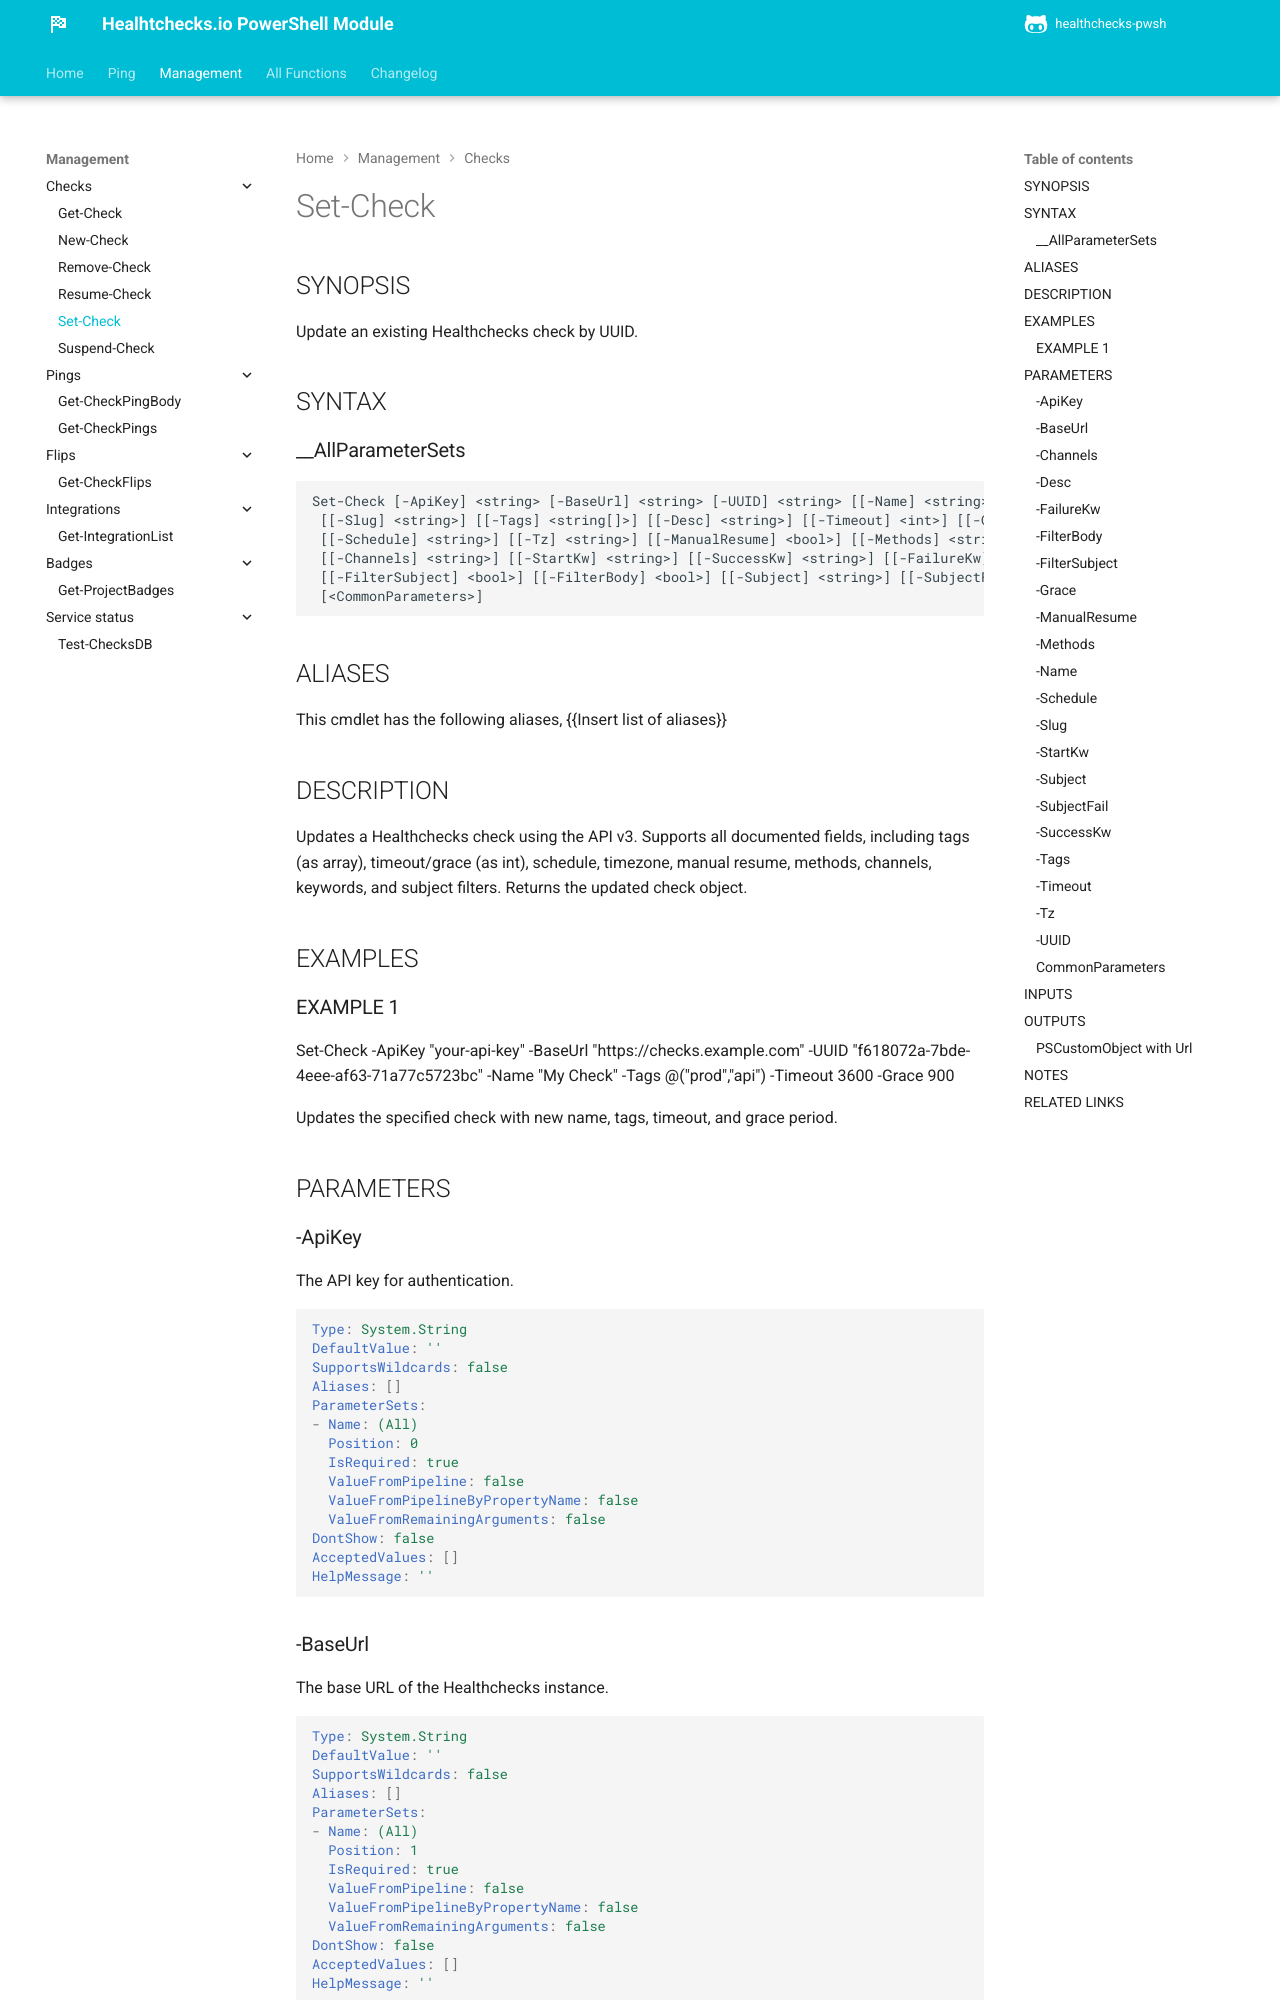

repository: ptmorris1/healthchecks-pwsh · page: Management/checks/Set-Check.html · generator: mkdocs

---
document type: cmdlet
external help file: healthcheckspwsh-Help.xml
HelpUri: ''
Locale: en-US
Module Name: healthcheckspwsh
ms.date: 07/26/2025
PlatyPS schema version: 2024-05-01
title: Set-Check
---

# Set-Check

## SYNOPSIS

Update an existing Healthchecks check by UUID.

## SYNTAX

### __AllParameterSets

```
Set-Check [-ApiKey] <string> [-BaseUrl] <string> [-UUID] <string> [[-Name] <string>]
 [[-Slug] <string>] [[-Tags] <string[]>] [[-Desc] <string>] [[-Timeout] <int>] [[-Grace] <int>]
 [[-Schedule] <string>] [[-Tz] <string>] [[-ManualResume] <bool>] [[-Methods] <string>]
 [[-Channels] <string>] [[-StartKw] <string>] [[-SuccessKw] <string>] [[-FailureKw] <string>]
 [[-FilterSubject] <bool>] [[-FilterBody] <bool>] [[-Subject] <string>] [[-SubjectFail] <string>]
 [<CommonParameters>]
```

## ALIASES

This cmdlet has the following aliases,
  {{Insert list of aliases}}

## DESCRIPTION

Updates a Healthchecks check using the API v3.
Supports all documented fields, including tags (as array), timeout/grace (as int), schedule, timezone, manual resume, methods, channels, keywords, and subject filters.
Returns the updated check object.

## EXAMPLES

### EXAMPLE 1

Set-Check -ApiKey "your-api-key" -BaseUrl "https://checks.example.com" -UUID "f618072a-7bde-4eee-af63-71a77c5723bc" -Name "My Check" -Tags @("prod","api") -Timeout 3600 -Grace 900

Updates the specified check with new name, tags, timeout, and grace period.

## PARAMETERS

### -ApiKey

The API key for authentication.

```yaml
Type: System.String
DefaultValue: ''
SupportsWildcards: false
Aliases: []
ParameterSets:
- Name: (All)
  Position: 0
  IsRequired: true
  ValueFromPipeline: false
  ValueFromPipelineByPropertyName: false
  ValueFromRemainingArguments: false
DontShow: false
AcceptedValues: []
HelpMessage: ''
```
